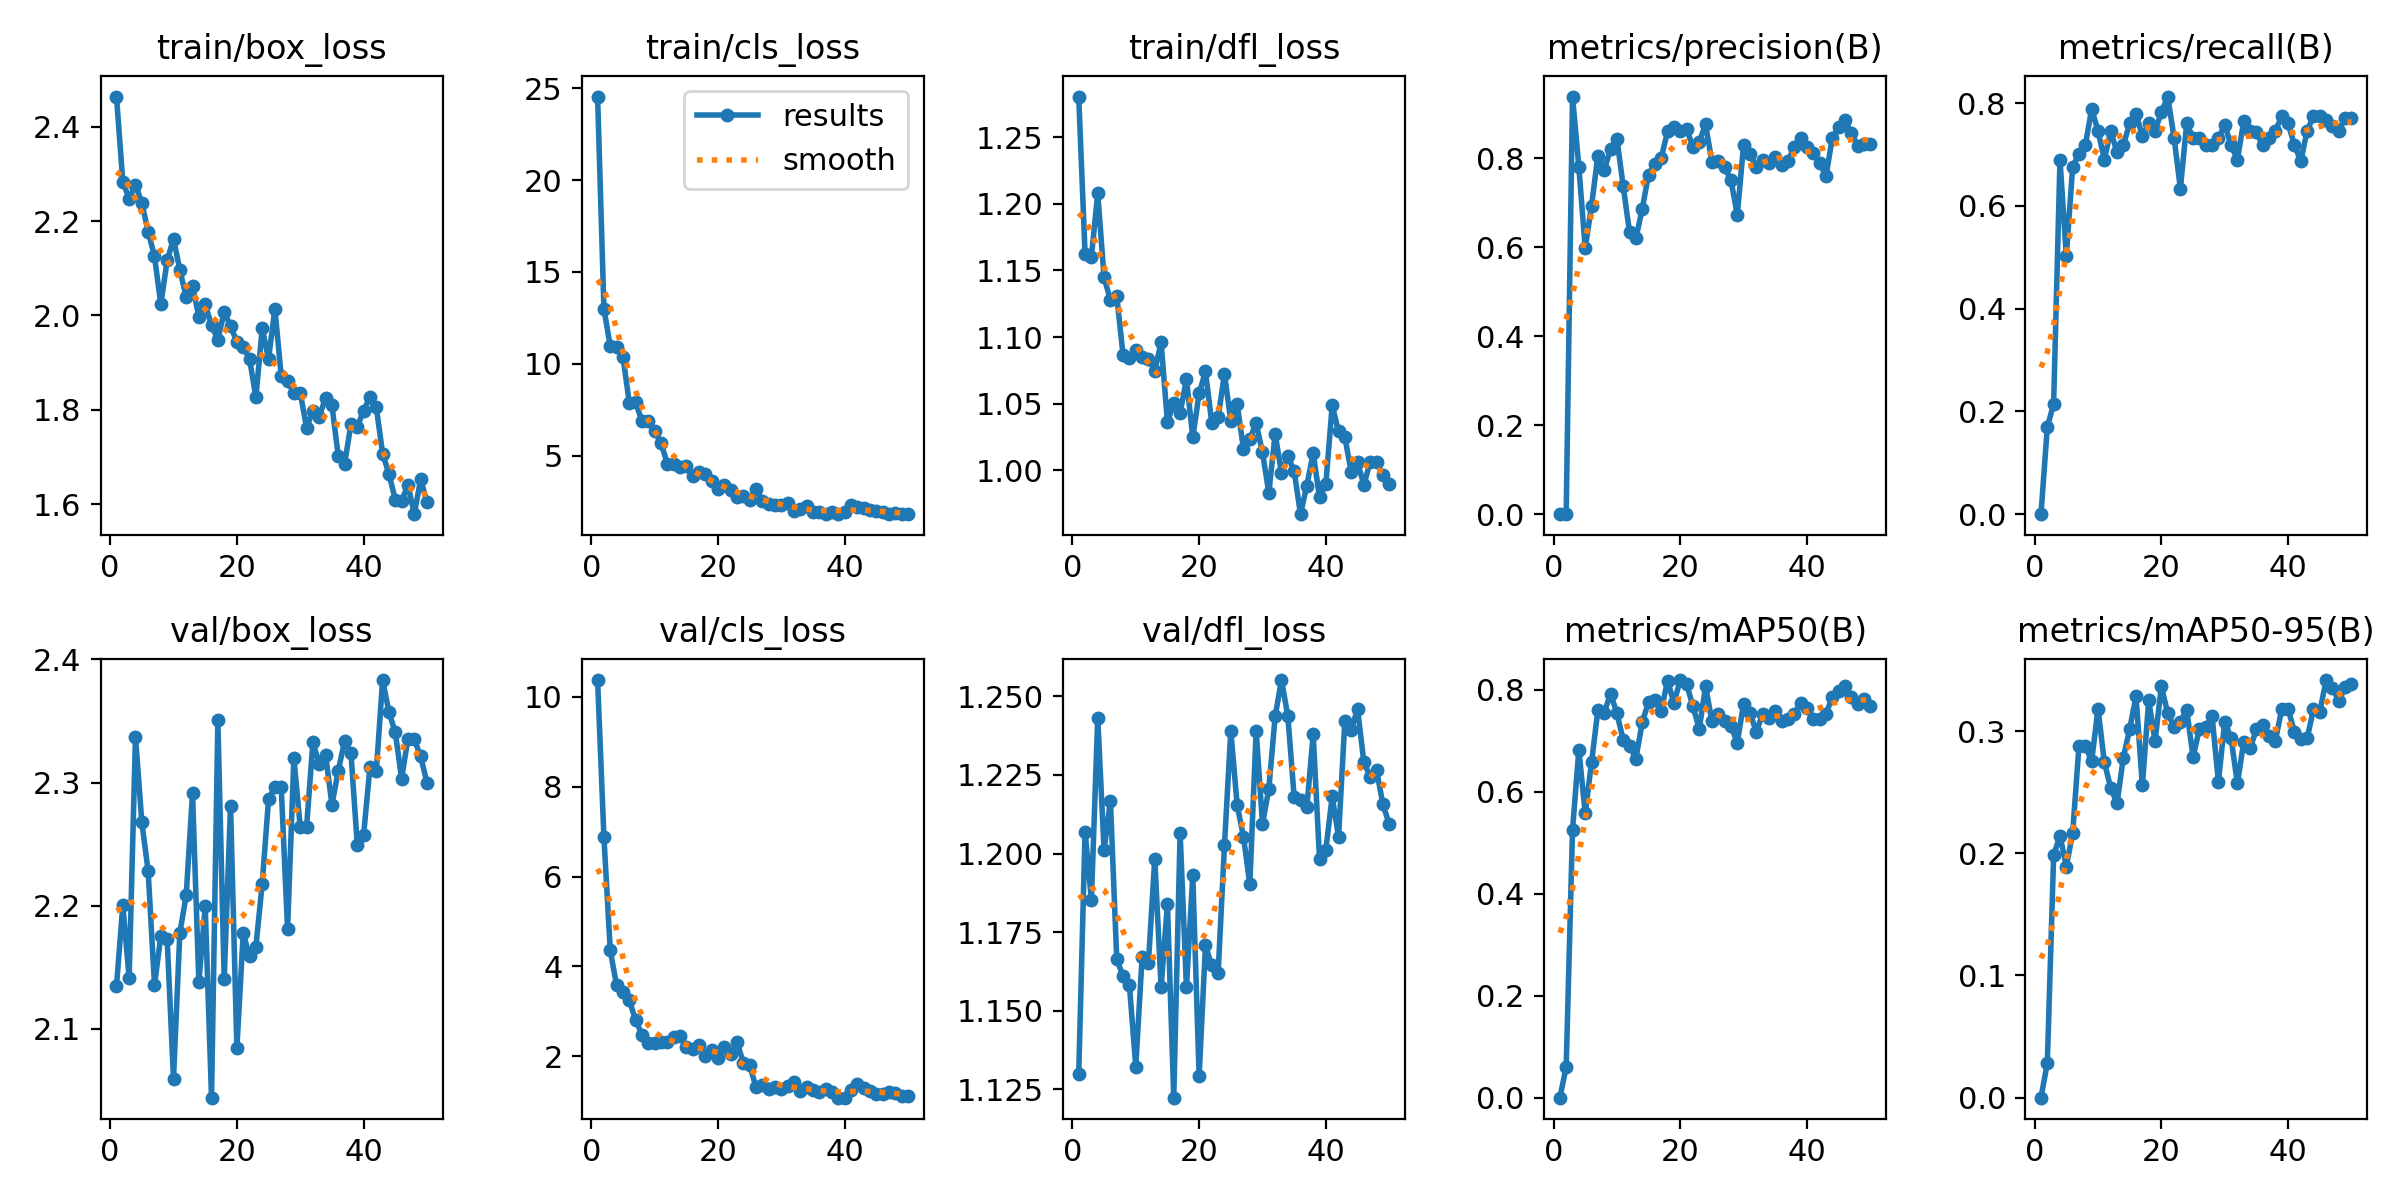

Data behind this chart, as committed beside it:
epoch, time, train/box_loss, train/cls_loss, train/dfl_loss, metrics/precision(B), metrics/recall(B), metrics/mAP50(B), metrics/mAP50-95(B), val/box_loss, val/cls_loss, val/dfl_loss, lr/pg0, lr/pg1, lr/pg2
1, 12.54, 2.464, 24.55, 1.28, 0, 0, 0, 0, 2.135, 10.38, 1.13, 0.0006508, 0.0006508, 0.0006508
2, 22.9, 2.284, 12.99, 1.163, 0.00095, 0.169, 0.05995, 0.02822, 2.2, 6.87, 1.207, 0.001291, 0.001291, 0.001291
3, 29.44, 2.247, 10.95, 1.16, 0.9385, 0.2152, 0.5255, 0.1983, 2.141, 4.355, 1.185, 0.001906, 0.001906, 0.001906
4, 35.51, 2.277, 10.93, 1.208, 0.7802, 0.6901, 0.6829, 0.2144, 2.337, 3.574, 1.243, 0.001881, 0.001881, 0.001881
5, 39.47, 2.239, 10.38, 1.145, 0.5978, 0.5024, 0.5581, 0.1891, 2.268, 3.42, 1.201, 0.001842, 0.001842, 0.001842
6, 48.23, 2.178, 7.883, 1.128, 0.6927, 0.6761, 0.6578, 0.2165, 2.228, 3.24, 1.217, 0.001802, 0.001802, 0.001802
7, 54.99, 2.126, 7.898, 1.131, 0.8059, 0.702, 0.76, 0.288, 2.135, 2.808, 1.166, 0.001762, 0.001762, 0.001762
8, 61.38, 2.024, 6.868, 1.086, 0.7737, 0.7183, 0.7556, 0.2877, 2.175, 2.471, 1.161, 0.001723, 0.001723, 0.001723
9, 67.57, 2.117, 6.901, 1.084, 0.8202, 0.7887, 0.7926, 0.2756, 2.173, 2.296, 1.158, 0.001683, 0.001683, 0.001683
10, 71.06, 2.163, 6.321, 1.091, 0.8441, 0.7465, 0.7545, 0.3183, 2.059, 2.283, 1.132, 0.001644, 0.001644, 0.001644
11, 77.04, 2.096, 5.677, 1.085, 0.7369, 0.6901, 0.7018, 0.2745, 2.178, 2.324, 1.167, 0.001604, 0.001604, 0.001604
12, 83.01, 2.04, 4.563, 1.083, 0.633, 0.7465, 0.6906, 0.2535, 2.208, 2.305, 1.165, 0.001564, 0.001564, 0.001564
13, 88.96, 2.062, 4.56, 1.075, 0.6197, 0.7042, 0.6651, 0.2409, 2.291, 2.437, 1.198, 0.001525, 0.001525, 0.001525
14, 94.95, 1.998, 4.363, 1.096, 0.6861, 0.7183, 0.7361, 0.2783, 2.138, 2.447, 1.157, 0.001485, 0.001485, 0.001485
15, 98.75, 2.024, 4.44, 1.036, 0.763, 0.7606, 0.7769, 0.3017, 2.199, 2.196, 1.184, 0.001446, 0.001446, 0.001446
16, 104.7, 1.979, 3.896, 1.051, 0.7868, 0.7796, 0.7805, 0.3285, 2.044, 2.164, 1.122, 0.001406, 0.001406, 0.001406
17, 110.7, 1.949, 4.093, 1.043, 0.8008, 0.7362, 0.7595, 0.2555, 2.351, 2.248, 1.207, 0.001366, 0.001366, 0.001366
18, 116.7, 2.007, 4.006, 1.069, 0.8603, 0.7606, 0.8181, 0.3251, 2.14, 2.008, 1.157, 0.001327, 0.001327, 0.001327
19, 122.7, 1.977, 3.592, 1.025, 0.871, 0.7465, 0.7746, 0.2918, 2.281, 2.132, 1.193, 0.001287, 0.001287, 0.001287
20, 128.8, 1.944, 3.162, 1.058, 0.8605, 0.7819, 0.8194, 0.3366, 2.084, 1.965, 1.129, 0.001248, 0.001248, 0.001248
21, 132.5, 1.933, 3.409, 1.074, 0.8651, 0.813, 0.8113, 0.3147, 2.177, 2.196, 1.171, 0.001208, 0.001208, 0.001208
22, 138.5, 1.908, 3.121, 1.035, 0.8255, 0.7331, 0.768, 0.3034, 2.159, 2.057, 1.164, 0.001168, 0.001168, 0.001168
23, 144.6, 1.827, 2.731, 1.04, 0.837, 0.6338, 0.7235, 0.3076, 2.167, 2.321, 1.162, 0.001129, 0.001129, 0.001129
24, 151, 1.973, 2.798, 1.072, 0.8761, 0.7606, 0.8078, 0.3173, 2.218, 1.848, 1.203, 0.001089, 0.001089, 0.001089
25, 157.5, 1.908, 2.581, 1.037, 0.7907, 0.7324, 0.7382, 0.2788, 2.286, 1.795, 1.239, 0.00105, 0.00105, 0.00105
26, 161.2, 2.015, 3.188, 1.05, 0.7931, 0.7324, 0.7527, 0.3017, 2.296, 1.311, 1.215, 0.00101, 0.00101, 0.00101
27, 167, 1.871, 2.518, 1.016, 0.7799, 0.7183, 0.7382, 0.303, 2.296, 1.364, 1.205, 0.0009704, 0.0009704, 0.0009704
28, 173.1, 1.86, 2.357, 1.024, 0.7511, 0.7183, 0.7286, 0.3124, 2.181, 1.276, 1.19, 0.0009308, 0.0009308, 0.0009308
29, 179.3, 1.836, 2.282, 1.036, 0.6725, 0.7324, 0.6968, 0.2582, 2.32, 1.315, 1.239, 0.0008912, 0.0008912, 0.0008912
30, 185.3, 1.836, 2.293, 1.014, 0.8301, 0.7571, 0.7728, 0.3078, 2.264, 1.272, 1.209, 0.0008516, 0.0008516, 0.0008516
31, 189.1, 1.762, 2.407, 0.9833, 0.8096, 0.7187, 0.7556, 0.2942, 2.264, 1.339, 1.221, 0.000812, 0.000812, 0.000812
32, 195.1, 1.798, 1.996, 1.027, 0.78, 0.6901, 0.7173, 0.2571, 2.333, 1.419, 1.244, 0.0007724, 0.0007724, 0.0007724
33, 201.1, 1.786, 2.067, 0.9982, 0.7951, 0.7654, 0.7531, 0.2913, 2.315, 1.233, 1.255, 0.0007328, 0.0007328, 0.0007328
34, 207.2, 1.825, 2.259, 1.011, 0.7897, 0.7465, 0.7455, 0.2858, 2.322, 1.318, 1.244, 0.0006932, 0.0006932, 0.0006932
35, 213.2, 1.81, 1.917, 0.9994, 0.8023, 0.7432, 0.7592, 0.3014, 2.282, 1.238, 1.218, 0.0006536, 0.0006536, 0.0006536
36, 219.1, 1.702, 1.917, 0.9673, 0.7845, 0.7177, 0.7399, 0.3053, 2.309, 1.193, 1.217, 0.000614, 0.000614, 0.000614
37, 222.7, 1.685, 1.804, 0.9887, 0.7941, 0.7324, 0.7424, 0.296, 2.334, 1.268, 1.215, 0.0005744, 0.0005744, 0.0005744
38, 228.6, 1.769, 1.931, 1.013, 0.8252, 0.7465, 0.7528, 0.2922, 2.324, 1.198, 1.238, 0.0005348, 0.0005348, 0.0005348
39, 234.6, 1.764, 1.838, 0.9799, 0.8448, 0.7746, 0.7745, 0.3181, 2.25, 1.075, 1.198, 0.0004952, 0.0004952, 0.0004952
40, 242.3, 1.798, 1.946, 0.99, 0.8255, 0.7606, 0.7641, 0.3178, 2.257, 1.075, 1.201, 0.0004556, 0.0004556, 0.0004556
41, 248.6, 1.828, 2.298, 1.049, 0.8113, 0.7183, 0.7438, 0.2994, 2.312, 1.248, 1.218, 0.000416, 0.000416, 0.000416
42, 255.3, 1.806, 2.181, 1.029, 0.7897, 0.6875, 0.7425, 0.2936, 2.309, 1.374, 1.205, 0.0003764, 0.0003764, 0.0003764
43, 262.1, 1.707, 2.115, 1.025, 0.7593, 0.7465, 0.7528, 0.294, 2.383, 1.295, 1.242, 0.0003368, 0.0003368, 0.0003368
44, 268.5, 1.664, 2.035, 0.999, 0.8461, 0.7744, 0.7866, 0.3178, 2.357, 1.214, 1.239, 0.0002972, 0.0002972, 0.0002972
45, 274.9, 1.61, 1.975, 1.006, 0.8704, 0.7746, 0.7976, 0.3157, 2.341, 1.164, 1.246, 0.0002576, 0.0002576, 0.0002576
46, 279.1, 1.607, 1.926, 0.9892, 0.886, 0.7664, 0.8082, 0.3417, 2.303, 1.162, 1.229, 0.000218, 0.000218, 0.000218
47, 285.5, 1.641, 1.829, 1.007, 0.8562, 0.7548, 0.7863, 0.3353, 2.336, 1.21, 1.224, 0.0001784, 0.0001784, 0.0001784
48, 291.9, 1.579, 1.85, 1.006, 0.8284, 0.7465, 0.7715, 0.3246, 2.335, 1.183, 1.227, 0.0001388, 0.0001388, 0.0001388
49, 298.6, 1.653, 1.839, 0.9969, 0.8327, 0.7709, 0.7815, 0.3358, 2.321, 1.121, 1.216, 9.92e-05, 9.92e-05, 9.92e-05
50, 305.1, 1.605, 1.839, 0.99, 0.8328, 0.7719, 0.7692, 0.3386, 2.3, 1.104, 1.209, 5.96e-05, 5.96e-05, 5.96e-05
